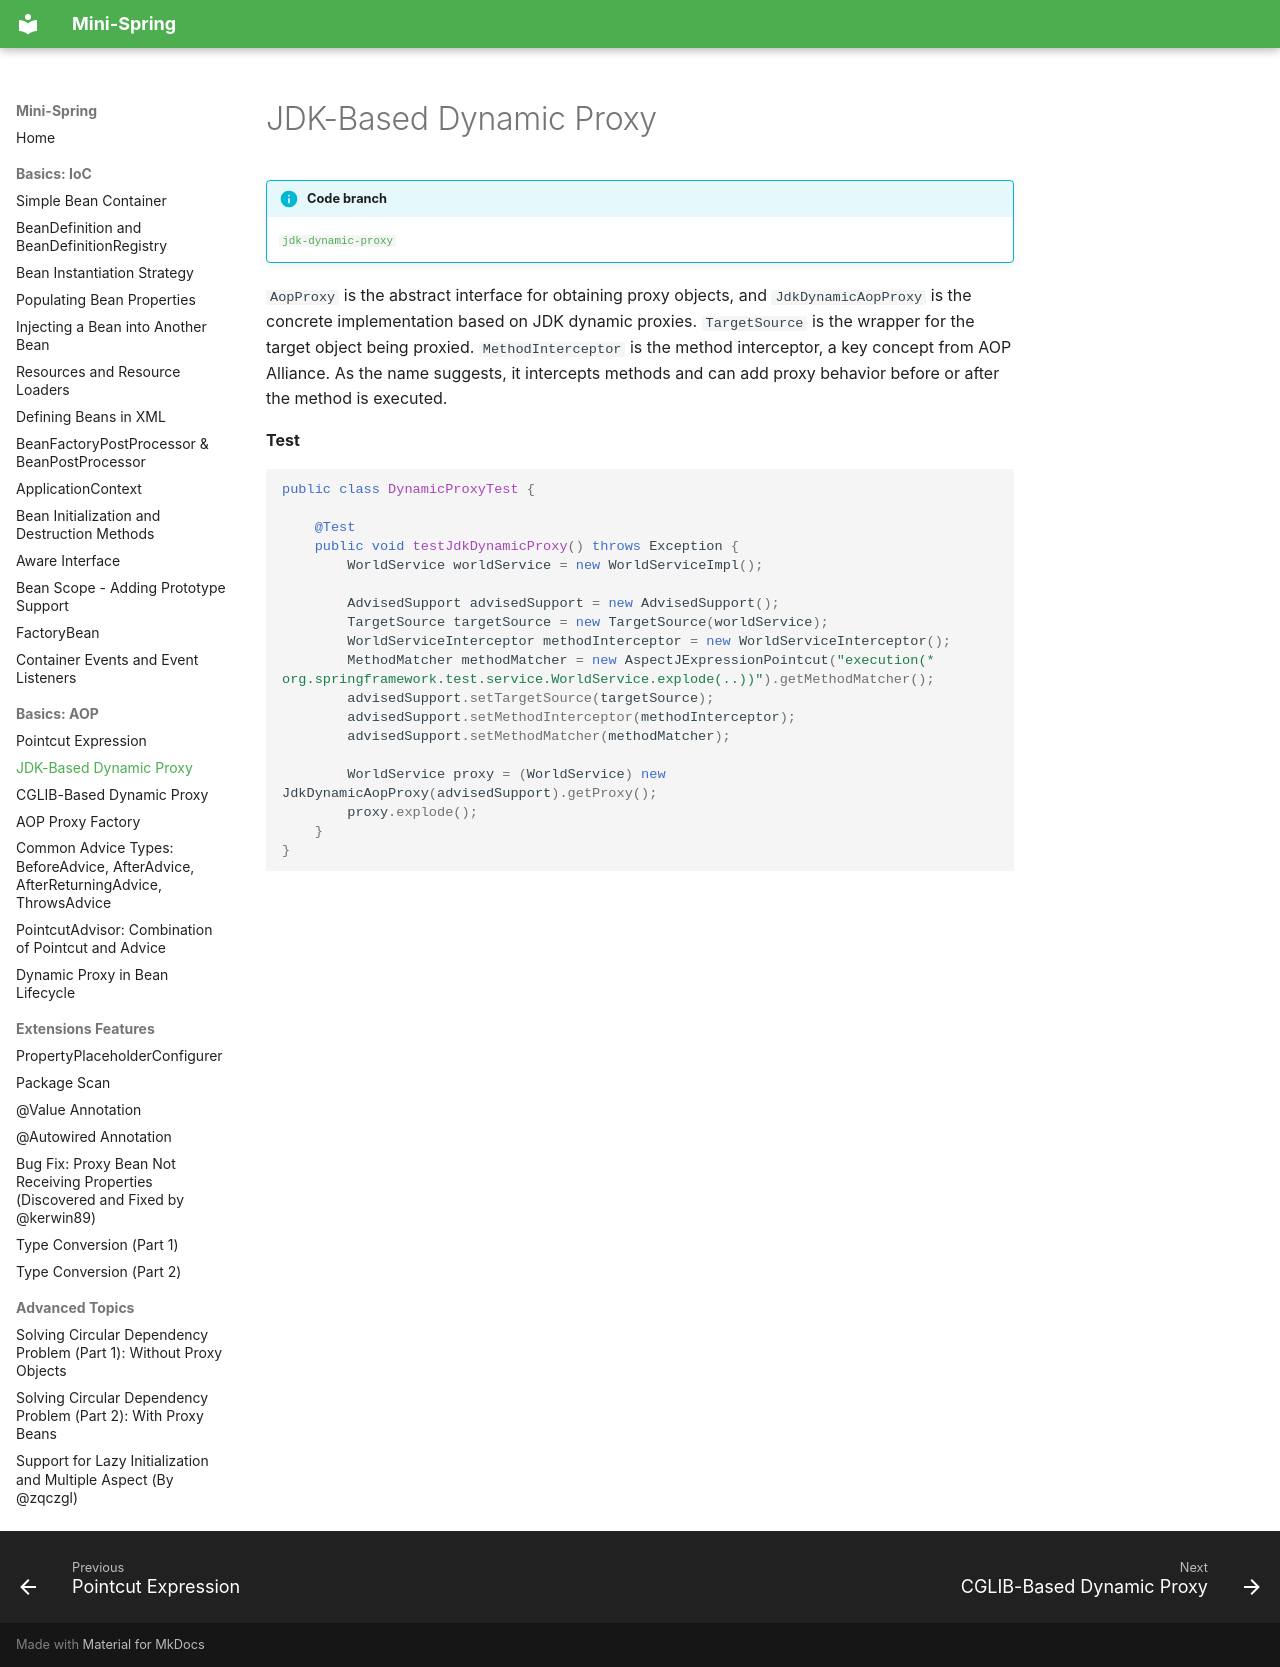

repository: m3h3d1/mini-spring-en · page: aop/jdk-based-dynamic-proxy/index.html · generator: mkdocs

# JDK-Based Dynamic Proxy

!!! info "Code branch"
    [`jdk-dynamic-proxy`](https://github.com/DerekYRC/mini-spring/tree/jdk-dynamic-proxy)

`AopProxy` is the abstract interface for obtaining proxy objects, and `JdkDynamicAopProxy` is the concrete implementation based on JDK dynamic proxies. `TargetSource` is the wrapper for the target object being proxied. `MethodInterceptor` is the method interceptor, a key concept from AOP Alliance. As the name suggests, it intercepts methods and can add proxy behavior before or after the method is executed.

**Test**
```java
public class DynamicProxyTest {

	@Test
	public void testJdkDynamicProxy() throws Exception {
		WorldService worldService = new WorldServiceImpl();

		AdvisedSupport advisedSupport = new AdvisedSupport();
		TargetSource targetSource = new TargetSource(worldService);
		WorldServiceInterceptor methodInterceptor = new WorldServiceInterceptor();
		MethodMatcher methodMatcher = new AspectJExpressionPointcut("execution(* org.springframework.test.service.WorldService.explode(..))").getMethodMatcher();
		advisedSupport.setTargetSource(targetSource);
		advisedSupport.setMethodInterceptor(methodInterceptor);
		advisedSupport.setMethodMatcher(methodMatcher);

		WorldService proxy = (WorldService) new JdkDynamicAopProxy(advisedSupport).getProxy();
		proxy.explode();
	}
}
```
